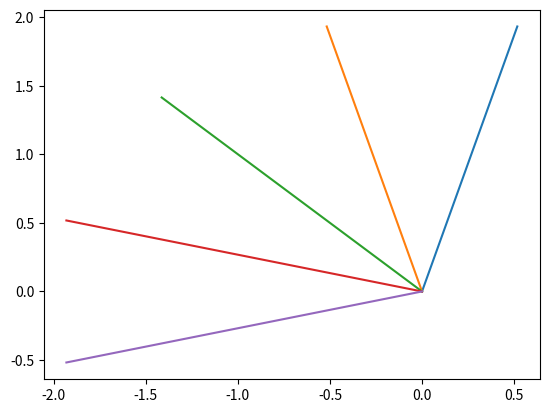

Recreate this plot in Python.
import math
import matplotlib.pyplot as plt

# 测试 速度角
vx = 0
vy = 0
gx = -4
gy = 4
cx = 0
cy = 0
if vx == 0 and vy == 0:
    stop = True
    speed = 0.2
    cur_angle = math.atan2(gy - cy, gx - cx)
    print(cur_angle)
    delta_theta = math.pi / 6
    angles = [cur_angle - 2 * delta_theta, cur_angle - 1 * delta_theta, cur_angle,
              cur_angle + delta_theta, cur_angle + 2 * delta_theta]
    velocities = list()
    for angle in angles:
        velocities.append((speed * math.cos(angle), speed * math.sin(angle)))

    for i, v in enumerate(velocities):
        # p1 = [x1, y1]  # 点p1的坐标值
        # p2 = [x2, y2]  # 点p2的坐标值
        # plt.plot([x1, x2], [y1, y2])  # 简单理解就是：先写x的取值范围，再写y的取值范围
        print(v)
        p1 = [0, 0]  # 点p1的坐标值
        p2 = [v[0] * 10, v[1] * 10]  # 点p2的坐标值
        plt.plot([p1[0], p2[0]], [p1[1], p2[1]])  # 简单理解就是：先写x的取值范围，再写y的取值范围

plt.show()
